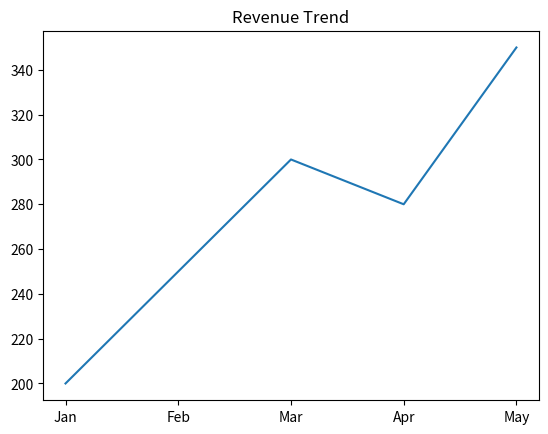
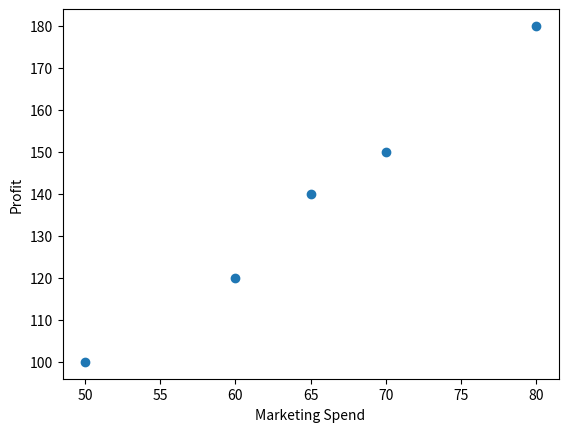
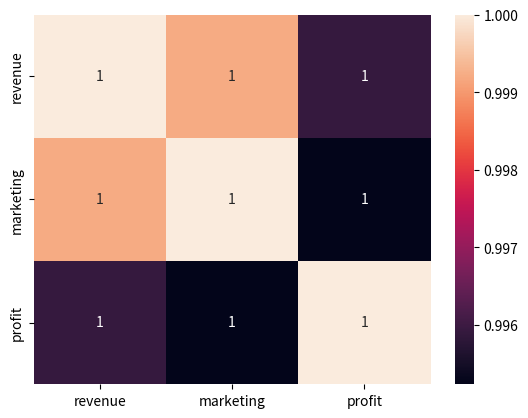

The matplotlib source for these figures, in order:
import pandas as pd
import matplotlib.pyplot as plt
import seaborn as sns

data = {
    "month": ["Jan", "Feb", "Mar", "Apr", "May"],
    "revenue": [200, 250, 300, 280, 350],
    "marketing": [50, 60, 70, 65, 80],
    "profit": [100, 120, 150, 140, 180]
}

df = pd.DataFrame(data)

# Line plot
plt.plot(df["month"], df["revenue"])
plt.title("Revenue Trend")
plt.show()

# Scatter plot
plt.scatter(df["marketing"], df["profit"])
plt.xlabel("Marketing Spend")
plt.ylabel("Profit")
plt.show()

# Correlation heatmap
sns.heatmap(df.corr(numeric_only=True), annot=True)
plt.show()
